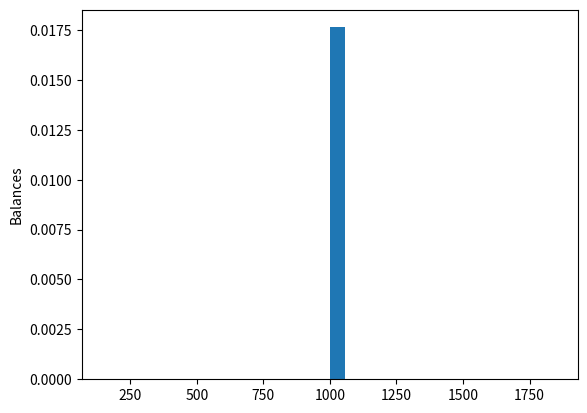

Write Python code to recreate this figure.
#!/usr/bin/env python3

# Created on 05/20/2018
# [redacted]
# @license: MIT-license
# Purpose: visual example of pareto distribution
# Explanation: 
import random
import time
import numpy as np
import matplotlib.pyplot as plot
from matplotlib import colors
from matplotlib.ticker import PercentFormatter

class player:
    def __init__(self, money):
        self.wins = 0
        self.losses = 0
        self.money = money
    
    def give_money(self, amount):
        self.losses += 1
        self.money -= amount
    
    def take_money(self, amount):
        self.wins += 1
        self.money += amount
    
    def check_balance(self):
        #print("My balance is: {0}".format(self.money))
        return self.money

def flip_coin():
    result = random.randint(0,1)
    return result

def elect_players(players):
    elected = []

    for i in range(2):
        index = random.randint(0, len(players) - 1)
        #if index not in elected:
        elected.append(index)
        #else:
        #    elected.append(index + 1)
    
    return elected

def main():
    players = []
    num_players = 5000
    max_pay = 1000
    elected = []
    simulations = 10
    balances = []

    for i in range(num_players):
        players.append(player(max_pay))

    for simulation in range(simulations):
        coin = flip_coin()
        
        elected.clear()
        elected = elect_players(players)
        amount = random.randint(1, max_pay)

        if coin == 0:
            if players[elected[0]].check_balance() != 0:
                players[elected[0]].take_money(amount)
            if players[elected[1]].check_balance() != 0:
                players[elected[1]].give_money(amount)
        
        if coin == 1:
            if players[elected[0]].check_balance() != 0:
                players[elected[0]].give_money(amount)
            if players[elected[1]].check_balance() != 0:
                players[elected[1]].take_money(amount)

        #time.sleep(3)

    for p in players:
        print(p.wins)
        balances.append(p.check_balance())

    #plot histogram here
    #x = np.random.normal(size=1000)
    plot.hist(balances, density=True, bins=30)
    plot.ylabel("Balances")
    plot.show() 
main()